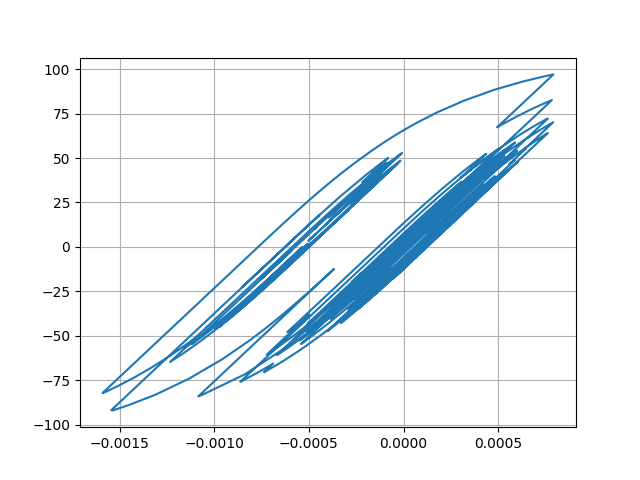

The table this chart was drawn from, first rows:
Desplacment, Force
0.0, 0.0
7.399141220126851e-06, 0.7399
2.2907593326133172e-05, 2.29
3.47498048527355e-05, 3.474
3.588545628618719e-05, 3.587
2.66499849168807e-05, 2.664
1.3276750539554254e-05, 1.326
3.652971143862897e-06, 0.364
1.8551689358850301e-06, 0.1843
6.814410918090332e-06, 0.6802
1.4013832546614192e-05, 1.4
1.82994436725604e-05, 1.829
1.6841145521843802e-05, 1.683
1.1203393411452206e-05, 1.119
6.989085965509185e-06, 0.6975
8.817360068091222e-06, 0.8803
1.6921389041673733e-05, 1.691
2.7437638226635612e-05, 2.742
3.526115166002128e-05, 3.524
3.661164813897819e-05, 3.658
2.9666084385145264e-05, 2.964
1.7075003684562304e-05, 1.705
4.269504707695066e-06, 0.4242
-4.055328357158285e-06, -0.4083
-7.315642204652507e-06, -0.7343
-7.6229620015172985e-06, -0.765
-5.94709299642559e-06, -0.5975
-3.2506915979123633e-06, -0.3278
4.359684645781539e-07, 0.04085
4.462713835815646e-06, 0.4435
6.582418742843107e-06, 0.6555
5.4213568308778164e-06, 0.5394
2.2137306721978753e-06, 0.2186
-1.4027840363934322e-06, -0.143
-5.673017322882348e-06, -0.57
-1.1737890482190372e-05, -1.176
-2.202676170520427e-05, -2.205
-3.642902241027324e-05, -3.644
-5.139486983959222e-05, -5.139
-6.223047654276219e-05, -6.219
-6.48383995348465e-05, -6.479
-5.956596013257628e-05, -5.952
-5.0744056236612156e-05, -5.07
-4.310132864869297e-05, -4.305
-3.53874626742453e-05, -3.534
-2.5643588277061292e-05, -2.56
-1.4062307176371401e-05, -1.402
-4.410724445680958e-06, -0.4364
-6.640338423106766e-06, -0.6593
-2.4947359660062634e-05, -2.49
-5.398832022607489e-05, -5.39
-8.184133674258624e-05, -8.165
-9.615857840186041e-05, -9.587
-9.328727982327812e-05, -9.3
-8.186763811277808e-05, -8.158
-7.414598076140768e-05, -7.386
-7.651690879344973e-05, -7.622
-8.752556472103193e-05, -8.717
-9.991060483865416e-05, -9.946
-0.0001047, -10.42
... 2,941 more rows
